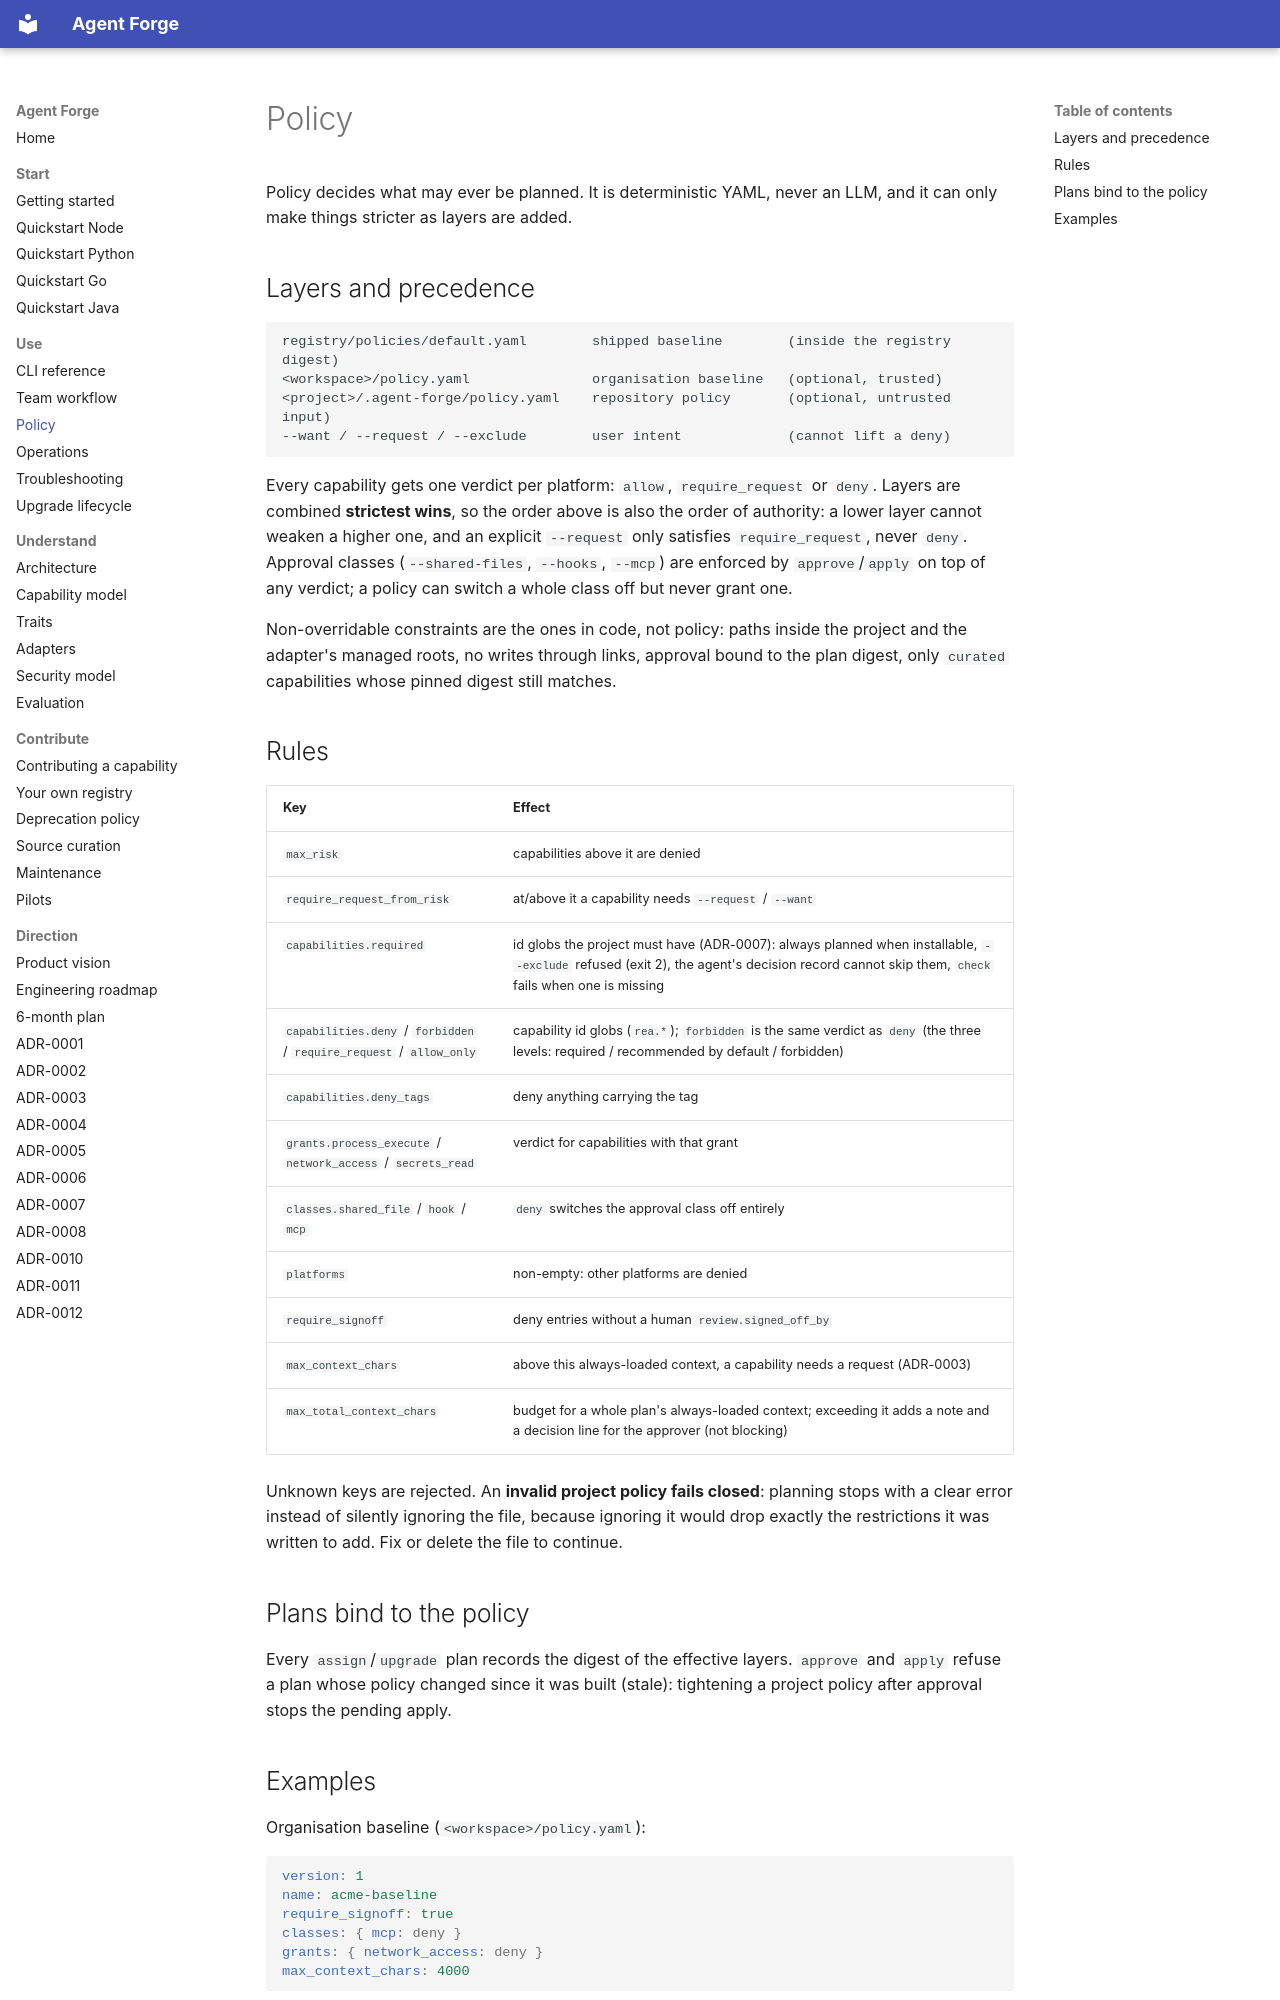

repository: tamtd91ht/agent-forge · page: policy/index.html · generator: mkdocs

# Policy

Policy decides what may ever be planned. It is deterministic YAML, never an LLM, and it can
only make things stricter as layers are added.

## Layers and precedence

```text
registry/policies/default.yaml        shipped baseline        (inside the registry digest)
<workspace>/policy.yaml               organisation baseline   (optional, trusted)
<project>/.agent-forge/policy.yaml    repository policy       (optional, untrusted input)
--want / --request / --exclude        user intent             (cannot lift a deny)
```

Every capability gets one verdict per platform: `allow`, `require_request` or `deny`.
Layers are combined **strictest wins**, so the order above is also the order of authority: a
lower layer cannot weaken a higher one, and an explicit `--request` only satisfies
`require_request`, never `deny`. Approval classes (`--shared-files`, `--hooks`, `--mcp`) are
enforced by `approve`/`apply` on top of any verdict; a policy can switch a whole class off
but never grant one.

Non-overridable constraints are the ones in code, not policy: paths inside the project and
the adapter's managed roots, no writes through links, approval bound to the plan digest,
only `curated` capabilities whose pinned digest still matches.

## Rules

| Key | Effect |
|---|---|
| `max_risk` | capabilities above it are denied |
| `require_request_from_risk` | at/above it a capability needs `--request` / `--want` |
| `capabilities.required` | id globs the project must have (ADR-0007): always planned when installable, `--exclude` refused (exit 2), the agent's decision record cannot skip them, `check` fails when one is missing |
| `capabilities.deny` / `forbidden` / `require_request` / `allow_only` | capability id globs (`rea.*`); `forbidden` is the same verdict as `deny` (the three levels: required / recommended by default / forbidden) |
| `capabilities.deny_tags` | deny anything carrying the tag |
| `grants.process_execute` / `network_access` / `secrets_read` | verdict for capabilities with that grant |
| `classes.shared_file` / `hook` / `mcp` | `deny` switches the approval class off entirely |
| `platforms` | non-empty: other platforms are denied |
| `require_signoff` | deny entries without a human `review.signed_off_by` |
| `max_context_chars` | above this always-loaded context, a capability needs a request (ADR-0003) |
| `max_total_context_chars` | budget for a whole plan's always-loaded context; exceeding it adds a note and a decision line for the approver (not blocking) |

Unknown keys are rejected. An **invalid project policy fails closed**: planning stops with a
clear error instead of silently ignoring the file, because ignoring it would drop exactly
the restrictions it was written to add. Fix or delete the file to continue.

## Plans bind to the policy

Every `assign`/`upgrade` plan records the digest of the effective layers. `approve` and
`apply` refuse a plan whose policy changed since it was built (stale): tightening a project
policy after approval stops the pending apply.
